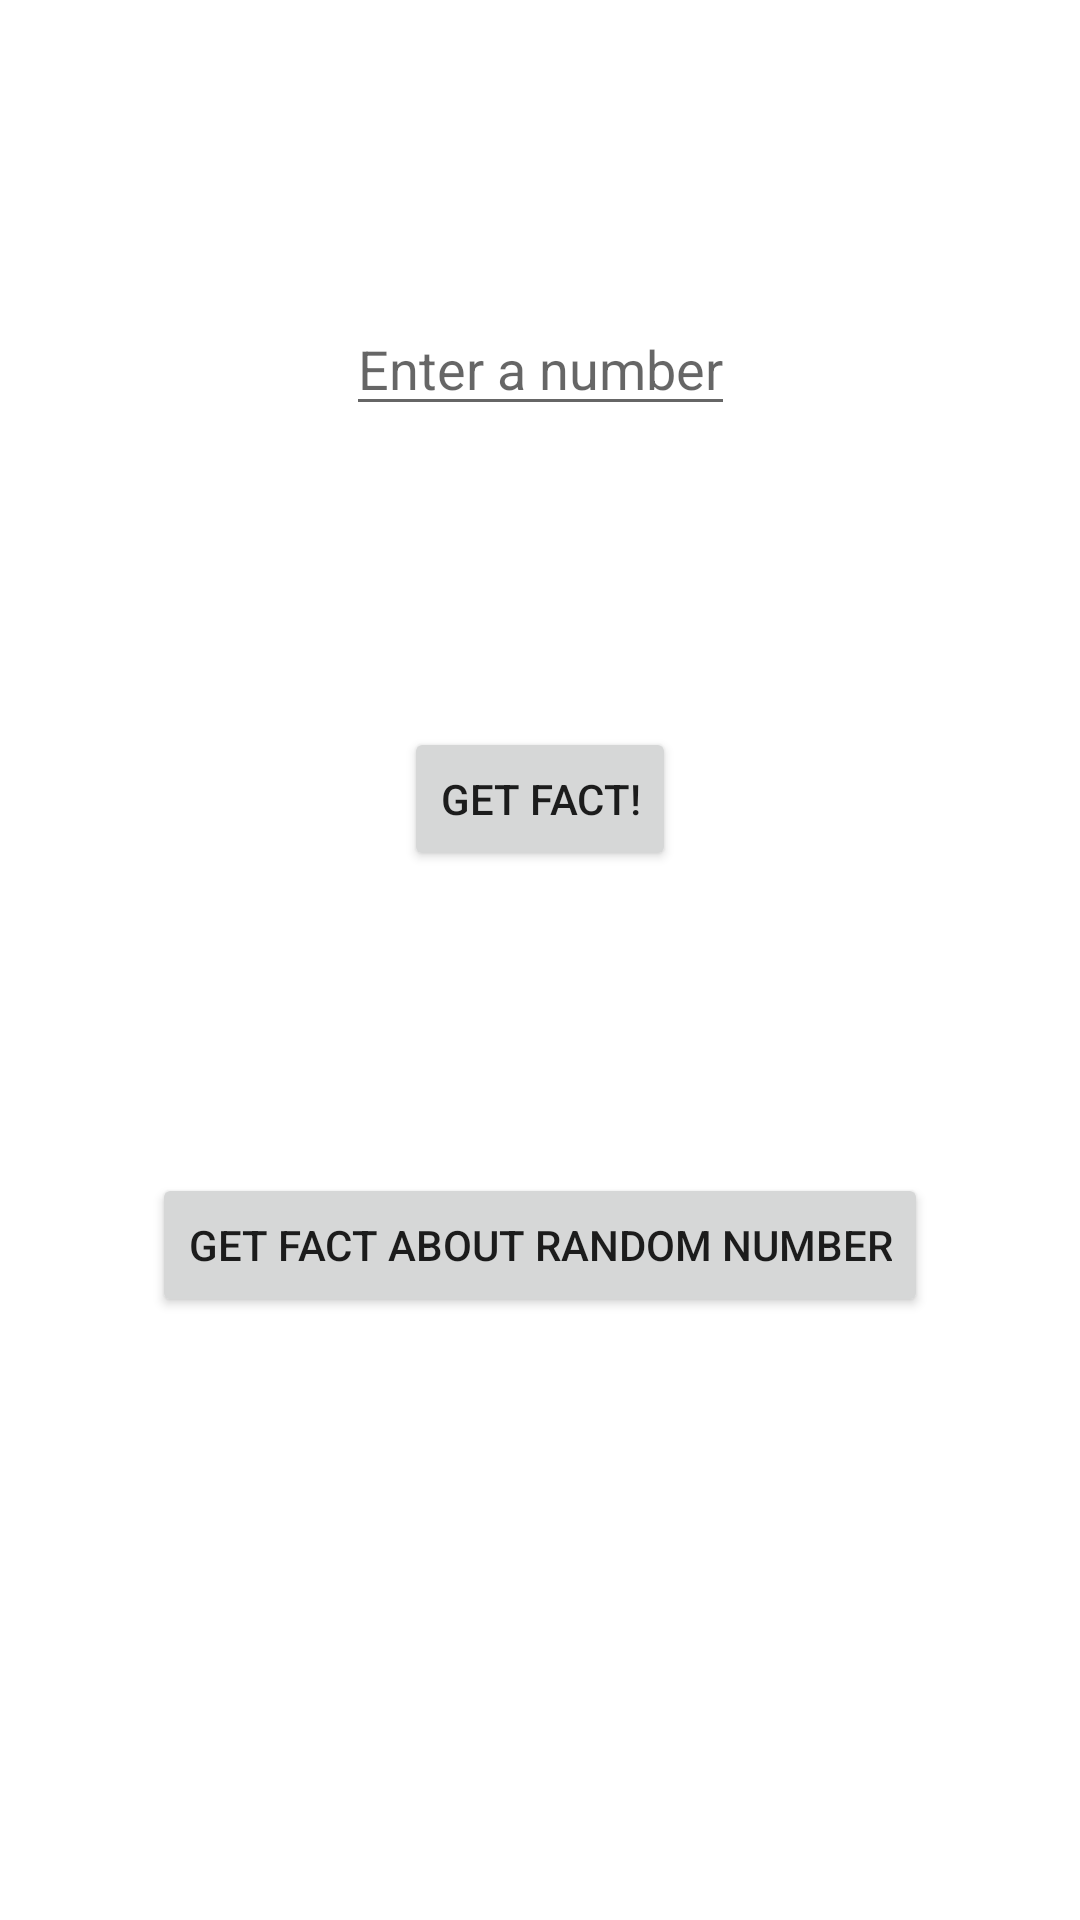

Write the Android layout XML for this screen, with the resource values it uses.
<!-- AndroidManifest.xml: application theme Theme.TestMornhouse -->
<!-- res/layout/fragment_main_panel.xml -->
<?xml version="1.0" encoding="utf-8"?>
<androidx.constraintlayout.widget.ConstraintLayout xmlns:android="http://schemas.android.com/apk/res/android"
    xmlns:app="http://schemas.android.com/apk/res-auto"
    xmlns:tools="http://schemas.android.com/tools"
    android:id="@+id/main"
    android:layout_width="match_parent"
    android:layout_height="match_parent"
    tools:context=".ui.fragments.MainPanelFragment">

    <EditText
        android:id="@+id/edit_txt_number"
        android:layout_width="wrap_content"
        android:layout_height="wrap_content"
        android:hint="@string/hint_enter_number"
        android:inputType="number"
        app:layout_constraintBottom_toTopOf="@id/btn_get_num_fact"
        app:layout_constraintEnd_toEndOf="parent"
        app:layout_constraintStart_toStartOf="parent"
        app:layout_constraintTop_toTopOf="parent" />

    <androidx.appcompat.widget.AppCompatButton
        android:id="@+id/btn_get_num_fact"
        android:layout_width="wrap_content"
        android:layout_height="wrap_content"
        android:text="@string/txt_btn_get_num_fact"
        app:layout_constraintBottom_toTopOf="@id/btn_get_random_num_fact"
        app:layout_constraintEnd_toEndOf="parent"
        app:layout_constraintStart_toStartOf="parent"
        app:layout_constraintTop_toBottomOf="@id/edit_txt_number"/>

    <androidx.appcompat.widget.AppCompatButton
        android:id="@+id/btn_get_random_num_fact"
        android:layout_width="wrap_content"
        android:layout_height="wrap_content"
        android:text="@string/txt_btn_get_random_num_fact"
        app:layout_constraintBottom_toTopOf="@id/rv_history_of_facts"
        app:layout_constraintEnd_toEndOf="parent"
        app:layout_constraintStart_toStartOf="parent"
        app:layout_constraintTop_toBottomOf="@id/btn_get_num_fact"/>

    <androidx.recyclerview.widget.RecyclerView
        android:id="@+id/rv_history_of_facts"
        android:layout_width="match_parent"
        android:layout_height="wrap_content"
        app:layout_constraintBottom_toBottomOf="parent"
        app:layout_constraintEnd_toEndOf="parent"
        app:layout_constraintStart_toStartOf="parent"
        app:layout_constraintTop_toBottomOf="@id/btn_get_random_num_fact"/>

</androidx.constraintlayout.widget.ConstraintLayout>
<!-- resources referenced by this layout -->
<resources>
  <string name="hint_enter_number">Enter a number</string>
  <string name="txt_btn_get_num_fact">Get fact!</string>
  <string name="txt_btn_get_random_num_fact">Get fact about random number</string>
  <style name="Theme.TestMornhouse" parent="Theme.MaterialComponents.DayNight.DarkActionBar">
          
          <item name="colorPrimary">@color/purple_500</item>
          <item name="colorPrimaryVariant">@color/purple_700</item>
          <item name="colorOnPrimary">@color/white</item>
          
          <item name="colorSecondary">@color/teal_200</item>
          <item name="colorSecondaryVariant">@color/teal_700</item>
          <item name="colorOnSecondary">@color/black</item>
          
          <item name="android:statusBarColor" tools:targetApi="l">?attr/colorPrimaryVariant</item>
          
      </style>
  <color name="purple_500">#FF6200EE</color>
  <color name="purple_700">#FF3700B3</color>
  <color name="white">#FFFFFFFF</color>
  <color name="teal_200">#FF03DAC5</color>
  <color name="teal_700">#FF018786</color>
  <color name="black">#FF000000</color>
</resources>
